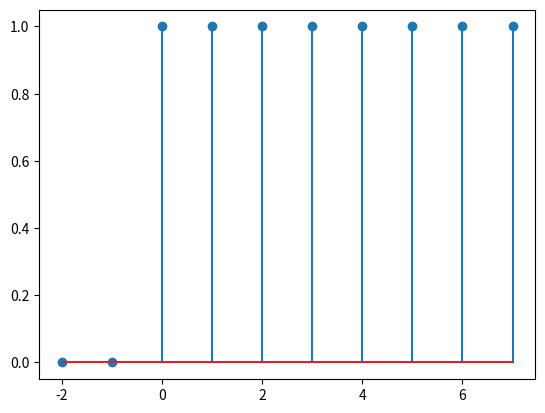

This figure's Python source:
import matplotlib.pyplot as plt
from scipy.signal import *
import numpy as nps

def stepseq(n0,n1,n2):
    import numpy as np
    n = np.arange(n1,n2+1)
    x = np.zeros(len(n))
    j = 0
    for i in n:
        if i>=0:
            x[j] = 1
        j+=1
    return x,n

ns = -2
nf = 7
np = 0
x,n= stepseq(np,ns,nf)

plt.stem(n,x)
plt.show()